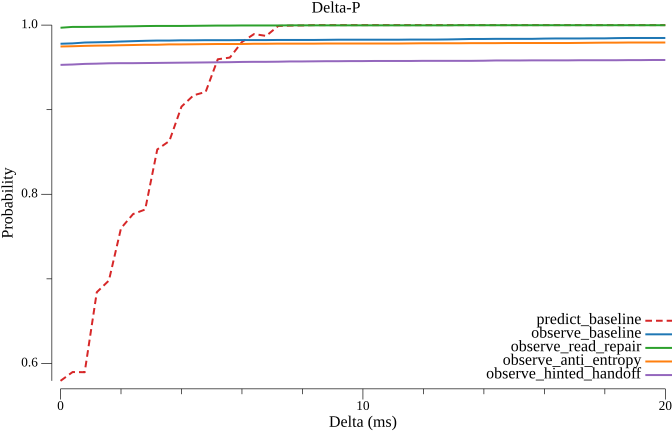

Source data for this figure (header and first rows):
delta_ms, predict_baseline, observe_baseline, observe_read_repair, observe_anti_entropy, observe_hinted_handoff
0.000000, 0.5794, 0.9779, 0.9969, 0.9747, 0.953
0.4, 0.5898, 0.9784, 0.9979, 0.975, 0.9534
0.8, 0.5896, 0.9794, 0.9979, 0.9754, 0.9541
1.2, 0.6842, 0.9797, 0.998, 0.9757, 0.9544
1.6, 0.698, 0.98, 0.9982, 0.9759, 0.9548
2, 0.7598, 0.9806, 0.9984, 0.9762, 0.955
2.4, 0.7766, 0.981, 0.9986, 0.9765, 0.955
2.8, 0.782, 0.9814, 0.9989, 0.9768, 0.9551
3.2, 0.853, 0.9817, 0.999, 0.9768, 0.9553
3.6, 0.863, 0.9817, 0.999, 0.9772, 0.9554
4, 0.9036, 0.982, 0.999, 0.9772, 0.9556
4.4, 0.917, 0.982, 0.9991, 0.9773, 0.9557
4.8, 0.921, 0.9822, 0.9993, 0.9775, 0.9559
5.2, 0.9596, 0.9822, 0.9994, 0.9776, 0.956
5.6, 0.9616, 0.9822, 0.9994, 0.9776, 0.9562
6, 0.98, 0.9823, 0.9996, 0.9776, 0.9564
6.4, 0.9894, 0.9823, 0.9996, 0.9779, 0.9566
6.8, 0.9872, 0.9823, 0.9996, 0.9779, 0.9566
7.2, 0.999, 0.9824, 0.9996, 0.9781, 0.9567
7.6, 0.9994, 0.9824, 0.9997, 0.9781, 0.957
8, 0.9996, 0.9824, 0.9997, 0.9781, 0.957
8.4, 1, 0.9824, 0.9997, 0.9781, 0.9572
8.8, 1, 0.9826, 0.9997, 0.9782, 0.9573
9.2, 1, 0.9827, 0.9997, 0.9782, 0.9573
9.6, 1, 0.9827, 0.9997, 0.9782, 0.9575
10, 1, 0.9827, 0.9997, 0.9782, 0.9575
10.4, 1, 0.9827, 0.9997, 0.9782, 0.9576
10.8, 1, 0.9827, 0.9997, 0.9782, 0.9576
11.2, 1, 0.9827, 0.9997, 0.9782, 0.9576
11.6, 1, 0.9829, 0.9997, 0.9784, 0.9576
12, 1, 0.9829, 0.9997, 0.9785, 0.9577
12.4, 1, 0.9829, 0.9997, 0.9785, 0.9577
12.8, 1, 0.983, 0.9997, 0.9785, 0.9577
13.2, 1, 0.9833, 0.9999, 0.9785, 0.9577
13.6, 1, 0.9836, 0.9999, 0.9787, 0.9577
14, 1, 0.9836, 0.9999, 0.9787, 0.9579
14.4, 1, 0.9838, 0.9999, 0.9787, 0.9582
14.8, 1, 0.9838, 0.9999, 0.9788, 0.9582
15.2, 1, 0.9838, 0.9999, 0.9788, 0.9582
15.6, 1, 0.9838, 0.9999, 0.9788, 0.9583
16, 1, 0.984, 0.9999, 0.9788, 0.9583
16.4, 1, 0.9842, 0.9999, 0.9788, 0.9583
16.8, 1, 0.9842, 0.9999, 0.9788, 0.9583
17.2, 1, 0.9842, 0.9999, 0.979, 0.9585
17.6, 1, 0.9843, 0.9999, 0.9791, 0.9585
18, 1, 0.9843, 0.9999, 0.9793, 0.9585
18.4, 1, 0.9846, 0.9999, 0.9793, 0.9585
18.8, 1, 0.9848, 0.9999, 0.9794, 0.9586
19.2, 1, 0.9848, 0.9999, 0.9794, 0.9586
19.6, 1, 0.9848, 0.9999, 0.9794, 0.9588
20, 1, 0.9848, 0.9999, 0.9794, 0.9588
